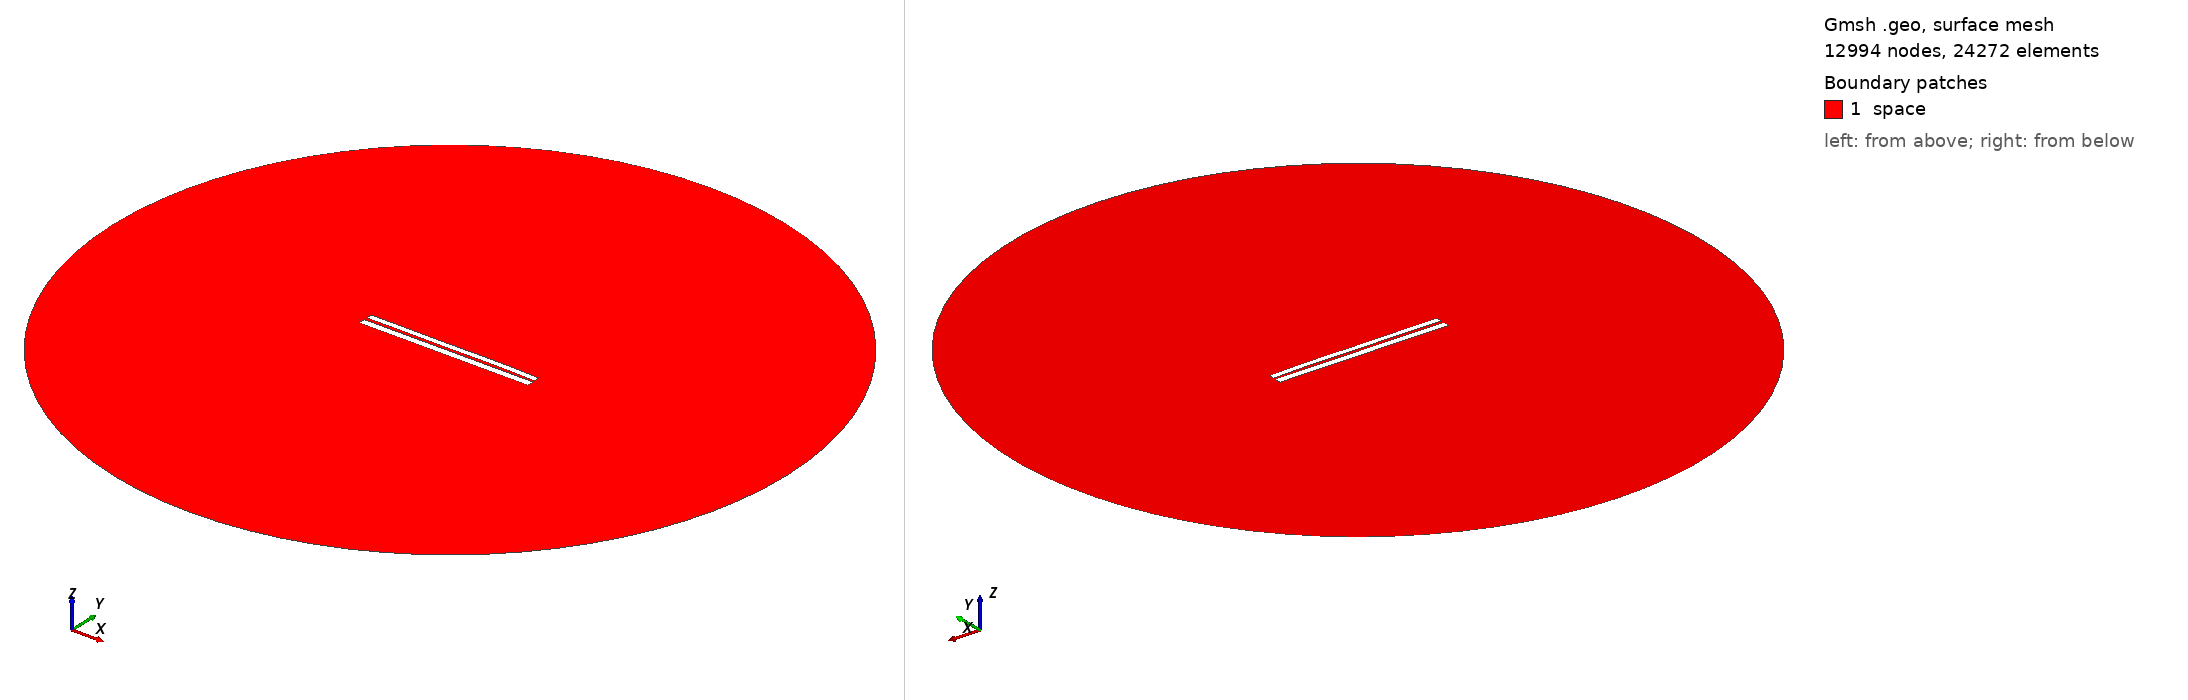

Gmsh geometry script, surface-meshed: 12994 nodes, 24272 surface elements. Boundary patches (legend numbers): 1 space. Left view from above one corner, right view from below the opposite corner. Legend entries are the model's physical surfaces. The drawing asked Gmsh for element sizes between 1% and 20% of the model's largest extent; the script's own settings can give other sizes.

=== 6334.geo (drawn) ===
//---------------------------------------
// Geometry kernel
//---------------------------------------

SetFactory("OpenCASCADE");



//---------------------------------------
// Parameters of the geometry
//---------------------------------------

// Overetch of the upper plate
overetch = 0.25;

// Distance between the plates
distance = 1.5;

// Discretization over the x axis (for the deformation)
nx = 50; 

// Length of the plate
L = 100 - overetch; 

// Number of modes
n = 4; 

// 1st mode coefficient
coeff(1) = -0.15;
beta(1) = 0.596864 * 3.1415926535 / L;

// 2nd mode coefficient
coeff(2) = 0.07499999999999998;
beta(2) = 1.49418 * 3.1415926535 / L;

// 3rd mode coefficient
coeff(3) = -0.075;
beta(3) = 2.50025 * 3.1415926535 / L;

// 4th mode coefficient
coeff(4) = 0.07499999999999998;
beta(4) = 3.49999 * 3.1415926535 / L;



//---------------------------------------
// Upper plate (deformed rectangle)
//---------------------------------------

// Coordiantes of the upper plate
xmin = -50;
xmax = 50 - overetch;

// Height of the upper plate
yheight = 4 - 2 * overetch;

// Indexes of the points
UpperID[] = {};
LowerID[] = {};
LeftID[] = {};
RightID[] = {};

// Point index
p = 1;

// Horizontal edges
For i In {1:nx}
    x = xmin + (i-1)*(xmax - xmin)/(nx-1);

    y_bottom = distance / 2 + overetch;
    For j In {1:n}
        C = (Cosh(beta(j)*L) + Cos(beta(j)*L)) / (Sinh(beta(j)*L) + Sin(beta(j)*L));
        y_bottom  = y_bottom + coeff(j) * (Cosh(beta(j)*(x+50)) - Cos(beta(j)*(x+50)) - C * (Sinh(beta(j)*(x+50)) - Sin(beta(j)*(x+50))));
    EndFor

    y_top = y_bottom + yheight;

    Point(p) = {x, y_top, 0, 1.0};
    UpperID[i] = p;
    p = p + 1;

    Point(p) = {x, y_bottom, 0, 1.0};
    LowerID[i] = p;
    p = p + 1;
EndFor

// Create point lists
UpperPts[] = {}; LowerPts[] = {};
For i In {1:nx}
  UpperPts[] += {UpperID[i]};
  LowerPts[] += {LowerID[i]};
EndFor

// Build splines
Spline(1) = {UpperPts[]};
Spline(2) = {LowerPts[]};
Line(3) = {LowerPts[nx-1], UpperPts[nx-1]};
Line(4) = {LowerPts[0], UpperPts[0]};

// Build the plane surface
Curve Loop(1) = {2, 3, -1, -4};
Plane Surface(1) = {1};



//---------------------------------------
// Lower plate (rectangle)
//---------------------------------------

// Vertices
Point(1001) = {-50, -1, 0, 1.0};
Point(1002) = { 50, -1, 0, 1.0};
Point(1003) = { 50,  -5, 0, 1.0};
Point(1004) = {-50,  -5, 0, 1.0};

// Edges
Line(5) = {1001, 1002};
Line(6) = {1002, 1003};
Line(7) = {1003, 1004};
Line(8) = {1004, 1001};

// Plane surface
Line Loop(2) = {5, 6, 7, 8};
Plane Surface(2) = {2}; 



//---------------------------------------
// Outer (fictious) boundary
//---------------------------------------

// Points
Point(1005) = {0, 0, 0};       // Center
Point(1006) = {200, 0, 0};     // Start point
Point(1007) = {0, 200, 0};     // 90 degrees
Point(1008) = {-200, 0, 0};    // 180 degrees
Point(1009) = {0, -200, 0};    // 270 degrees

// Circle arcs (each needs start, center, end)
Circle(9) = {1006, 1005, 1007};
Circle(10) = {1007, 1005, 1008};
Circle(11) = {1008, 1005, 1009};
Circle(12) = {1009, 1005, 1006};

// Plane surface for the entire domain
Curve Loop(3) = {9, 10, 11, 12};
Surface(3) = {3};

// Subtract the plates from the whole domain to obtain the actual domain where we want to solve the equations
BooleanDifference{ Surface{3}; Delete; }{ Surface{1}; Surface{2}; Delete; }




//---------------------------------------
// Transfinite Lines/Curves
//---------------------------------------

// Set the number of points on the boundaries
r = 7;

// Plates
Transfinite Curve {1, 2} = 50*r Using Progression 1;
Transfinite Curve {3, 4} = 2*r Using Progression 1;
Transfinite Line {5, 7} = 50*r Using Progression 1;
Transfinite Line {6, 8} = 2*r Using Progression 1;

// Outer boundary
Transfinite Line {9, 10, 11, 12} = 20 Using Progression 1;



//---------------------------------------
// Physical groups
//---------------------------------------                

// Physical curves (boundaries)
Physical Line("force_segment", 10) = {2};
Physical Line("upper_plate", 11) = {1, 3, 4};
Physical Line("lower_plate", 12) = {5, 6, 7, 8};
Physical Line("boundary", 20) = {9, 10, 11, 12};

// Physical Surfaces
Physical Surface("space", 30) = {3};



//---------------------------------------
// 6. Generate the Mesh
//---------------------------------------

// 2D mesh generation
Mesh 2;
